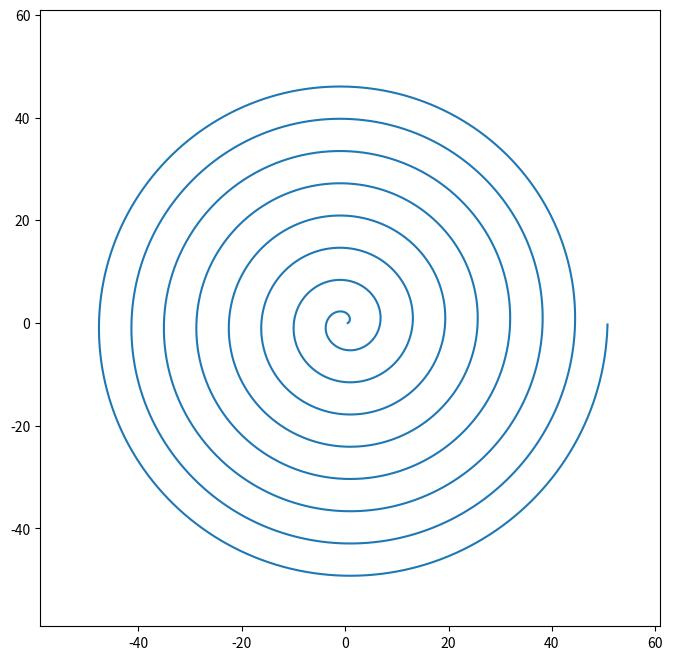

Source code (Python):
# =============================================================================
# cours sur les fichiers python
# with open('zoo.txt', 'r') as fichier:
#     for ligne in fichier:
#         print(ligne)

# fichier.close()
# =============================================================================
# =============================================================================
# # ECRITUR DANS UN FICHIER PYTHON
# animaux2 = [" poisson ", " abeille ", " chat "]
# with open('zoo2.txt','w') as file:
#     for animal in animaux2:
#         file.write("C'est un {}\n".format(animal))
        
        
#     file.close()
# =============================================================================
# creation d'un fichier de calcul des coordonnées d'un spirale
import math
#import pandas as pd
import numpy as np
import matplotlib.pyplot as plt
angles =np.arange(0,16*math.pi,0.01)
rayon=np.arange(0.5,len(angles),0.01)
print(len(angles))
print(len(rayon))
# calcul des coordonées x ,y
x=[]
y=[]
for r,a in zip(rayon,angles):
    x.append(r*math.cos(a))
    y.append(r*math.sin(a))
with open('spirat.txt','w') as file:
    for i,j in zip(x,y):
        file.write("{:0.5f}   {:0.5f}\n".format(i,j))
    file.close()
# =============================================================================
# 
xx = []
yx = []
with open ("spirat.txt", "r") as f_in :
    for line in f_in :
     coords = line . split ()
     xx. append ( float ( coords [0]))
     yx. append ( float ( coords [1]))
    
plt.figure ( figsize =(8 ,8))
mini = min (x+y) * 1.2
maxi = max (x+y) * 1.2
plt.xlim (mini , maxi )
plt.ylim (mini , maxi )
plt.plot (x, y)
# =============================================================================
                   
